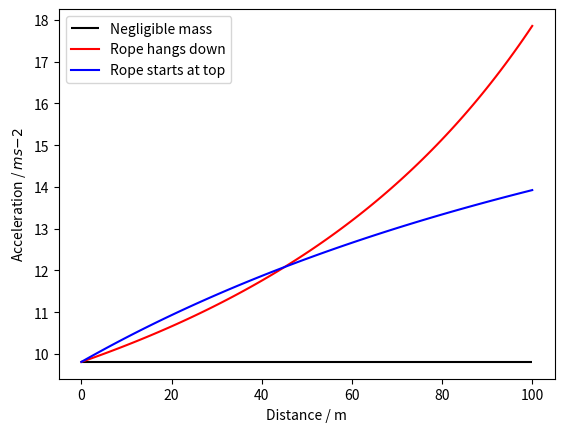
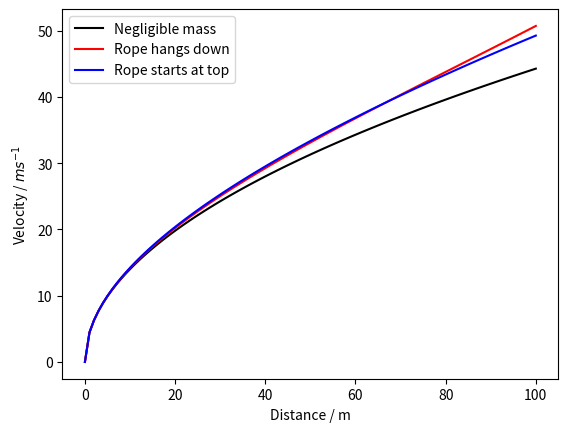
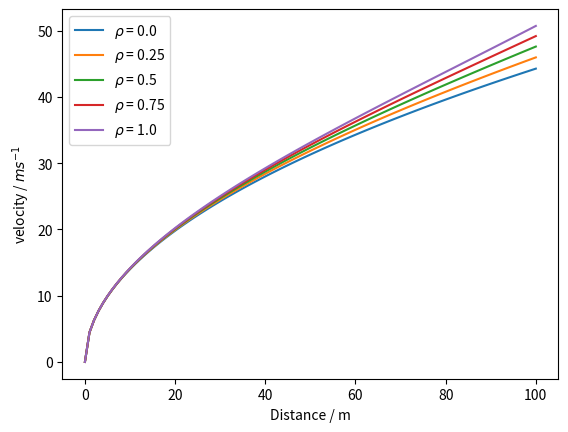
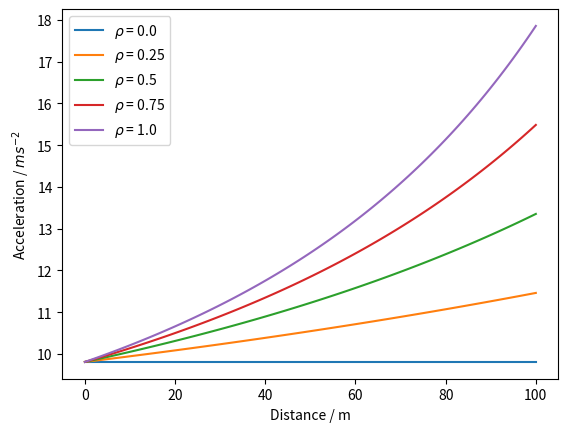
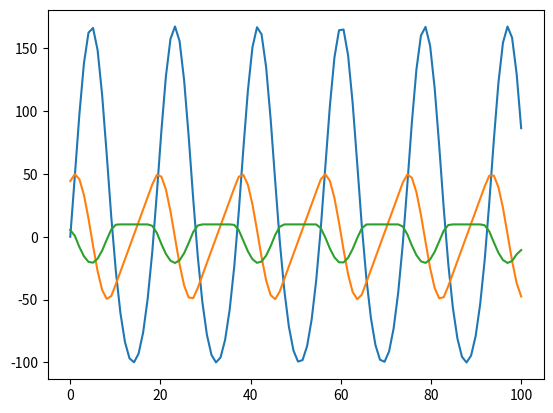
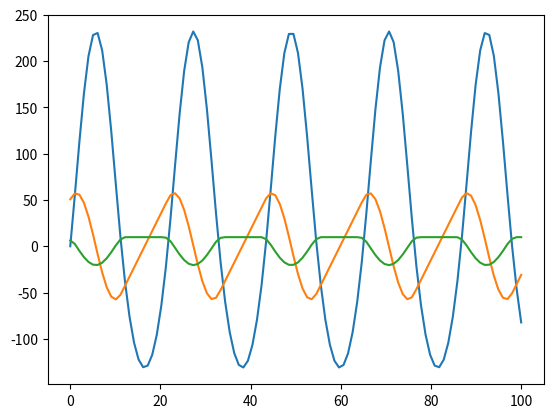

Recreate these plots in Python, in order.
import numpy as np
import matplotlib.pyplot as plt
from scipy.integrate import odeint

l = 100
m = 80
g = 9.81
rho = 1
x = np.linspace(0, l, 100)

#x<=l
v1 = np.sqrt(2*g*x)
a1 = g

v2 = np.sqrt((rho*g*(2*l*x - x**2) + 4*m*g*x)/(2*m + rho*(l-x)))
#a2 = g*(rho**2*x**2 - 2*l*rho**2*x - 4*m*rho*x + 2*l**2*rho**2 + 8*m*l*rho + 8*m**2)/(2*(rho*(x - l) - 2*m)**2)
a2 = rho*(g*rho*(2*l*x - x**2) + 4*g*m*x)/(2*(rho*(l - x) + 2*m)**2) + (g*rho*(l - x) + 2*g*m)/(rho*(l - x) + 2*m)

v3 = np.sqrt(4*g*x*(2*m + rho*x)/(4*m + rho*x))
a3 = 2*g*(rho**2*x**2 + 8*m*rho*x + 8*m**2)/((rho*x + 4*m)**2)


plt.figure()
plt.hlines(g, 0, l, 'k', label = 'Negligible mass')
plt.plot(x, a2, 'red', label = 'Rope hangs down')
plt.plot(x, a3, 'b', label = 'Rope starts at top')
plt.xlabel('Distance / m')
plt.ylabel('Acceleration / $ms{-2}$')
plt.legend()
#plt.savefig('bungee_jumping1.pdf')
plt.show()

plt.figure()
plt.plot(x, v1, 'k', label = 'Negligible mass')
plt.plot(x, v2, 'red', label = 'Rope hangs down')
plt.plot(x, v3, 'b', label = 'Rope starts at top')
plt.xlabel('Distance / m')
plt.ylabel('Velocity / $ms^{-1}$')
plt.legend()
#plt.savefig('bungee_jumping2.pdf')
plt.show()

#plt.figure()
#plt.plot(t, v1)
#plt.show()

#changing mass
i = 0
mm = np.linspace(0, 1, 5)
plt.figure()
for rho in mm:
    v = np.sqrt((rho*g*(2*l*x - x**2) + 4*m*g*x)/(2*m + rho*(l-x)))
    i = i + 1
    plt.plot(x, v, label = r'$\rho$ = ' + str(rho))
plt.xlabel('Distance / m')
plt.ylabel('velocity / $ms^{-1}$')
plt.legend()
#plt.savefig('bungee_jumping3.pdf')
plt.show()

plt.figure()
for rho in mm:
    a = g*(rho**2*x**2 - 2*l*rho**2*x - 4*m*rho*x + 2*l**2*rho**2 + 8*m*l*rho + 8*m**2)/(2*(rho*(x - l) - 2*m)**2)
    i = i + 1
    plt.plot(x, a, label = r'$\rho$ = ' + str(rho))
plt.xlabel('Distance / m')
plt.ylabel('Acceleration / $ms^{-2}$')
plt.legend()
#plt.savefig('bungee_jumping4.pdf')
plt.show()


#Oscillations
k = 15
l = 100
m = 80
g = 9.81
rho = 1
t = np.linspace(0, 100, 100)

# w = np.sqrt(k/m)
# a = -g/w**2
# b = np.sqrt(2*g*l)/w
# #phi = np.cos(g/w + 1)
# #phi = np.sin(g**2/w**2)
# x = a*np.cos(w*t) + b*np.sin(w*t) + g/w**2
# v = -a*w*np.sin(w*t) + b*w*np.cos(w*t)
# a = -a*w**2*np.cos(w*t) - b*w**2*np.sin(w*t)

# w = np.sqrt(k/(m + rho*l/3))
# #c1 = -np.sqrt((rho*g*(2*l*l - l**2) + 4*m*g*l)/(2*m + rho*(l-l)))/w**2
# #c2 = g*(rho**2*l**2 - 2*l*rho**2*l - 4*m*rho*l + 2*l**2*rho**2 + 8*m*l*rho + 8*m**2)/(2*w*(-2*m)**2)
# c1 = -(rho*(g*rho*(2*l*l - l**2) + 4*g*m*l)/(2*(rho*(l - l) + 2*m)**2) + (g*rho*(l - l) + 2*g*m)/(rho*(l - l) + 2*m))/w**2
# c2 = np.sqrt((rho*g*(2*l*l - l**2) + 4*m*g*l)/(2*m + rho*(l-l)))/w
# c3 = -c1 - g/w**2
# x1 = c1*np.cos(w*t) + c2*np.sin(w*t) + g/w**2 #+ c3/w**2
# v1 = -c1*w*np.sin(w*t) + c2*w*np.cos(w*t)
# a1 = -c1*w**2*np.cos(w*t) - c2*w**2*np.sin(w*t)

# #c11 = -np.sqrt(4*g*l*(2*m + rho*l)/(w*(4*m + rho*l)))
# #c21 = 2*g*(rho**2*l**2 + 8*m*rho*l + 8*m**2)/(w*(rho*l + 4*m)**2)
# c11 = -(2*g*(rho**2*l**2 + 8*m*rho*l + 8*m**2)/((rho*l + 4*m)**2))/w**2
# c21 = np.sqrt(4*g*l*(2*m + rho*l)/(4*m + rho*l))/w
# c31 = -c11 - g/w**2
# x2 = c11*np.cos(w*t) + c21*np.sin(w*t) + g/w**2 #+ c31/w**2
# v2 = -c11*w*np.sin(w*t) + c21*w*np.cos(w*t)
# a2 = -c11*w**2*np.cos(w*t) - c21*w**2*np.sin(w*t)

# phi = np.arctan(np.sqrt(2*l/g)*w)
# c = -g/(w**2*np.cos(phi))
# x = c*np.cos(w*t + phi) + g/w**2
# v = -c*np.sin(w*t + phi)
# a = -c*w**2*np.cos(w*t + phi)

# plt.figure()
# plt.plot(t, x)
# plt.plot(t, v)
# plt.plot(t, a)
# plt.show()

# phi1 = np.arctan(np.sqrt((rho*g*(2*l*l - l**2) + 4*m*g*l)/(2*m + rho*(l-l))))
# c1 = -g/(w**2*np.cos(phi))
# x1 = c*np.cos(w*t + phi) + g/w**2
# v1 = -c*np.sin(w*t + phi)
# a1 = -c*w**2*np.cos(w*t + phi)

# plt.figure()
# plt.plot(t, x1)
# plt.plot(t, v1)
# plt.plot(t, a1)
# plt.show()

# phi2 = np.arctan(np.sqrt(2*l/g)*w**2)
# c2 = -g/(w**2*np.cos(phi))
# x2 = c*np.cos(w*t + phi) + g/w**2
# v2 = -c*np.sin(w*t + phi)
# a2 = -c*w**2*np.cos(w*t + phi)

# plt.figure()
# plt.plot(t, x2)
# plt.plot(t, v2)
# plt.plot(t, a2)
# plt.show()

def pend(vec,t):
  x, v = vec
  dxdt = v
  if x > 0:
    dvdt = g - (k/m)*x
  else:
      dvdt = g
  return(dxdt,dvdt)

t = np.linspace(0,100,100)
initial = [0,np.sqrt(2*g*l)]
vec = odeint(pend, initial, t)
v = vec[:,1]
x = vec[:,0]

a = np.gradient(v, t)

plt.figure()
plt.plot(t, x)
plt.plot(t, v)
plt.plot(t, a)
plt.show()

def pend(vec,t):
  x, v = vec
  dxdt = v
  if x > 0:
     dvdt = g - (k/(m + rho*l/3))*x
  else:
      dvdt = g
  return(dxdt,dvdt)

t = np.linspace(0,100,100)
initial = [0,np.sqrt((rho*g*(2*l*l - l**2) + 4*m*g*l)/(2*m + rho*(l-l)))]
vec = odeint(pend, initial, t)
v = vec[:,1]
x = vec[:,0]

a = np.gradient(v, t)

plt.figure()
plt.plot(t, x, label = 'ode')
plt.plot(t, v)
plt.plot(t, a)
plt.show()

# plt.figure()
# plt.plot(t, x, 'k')
# plt.plot(t, x1, 'red')
# plt.plot(t, x2, 'b')
# plt.xlabel('Time')
# plt.ylabel('x')
# plt.legend()
# plt.show()

# plt.figure()
# plt.plot(t, v, 'k', label = 'Negligible mass')
# plt.plot(t, v1, 'red', label = 'Rope hangs down')
# plt.plot(t, v2, 'b', label = 'Rope starts at top')
# plt.ylabel('Velocity')
# plt.xlabel('Time')
# plt.legend()
# plt.show()

# plt.figure()
# plt.plot(t, a, 'k', label = 'Negligible mass')
# plt.plot(t, a1, 'red', label = 'Rope hangs down')
# plt.plot(t, a2, 'b', label = 'Rope starts at top')
# plt.ylabel('Acceleration')
# plt.xlabel('Time')
# plt.legend()
# plt.show()